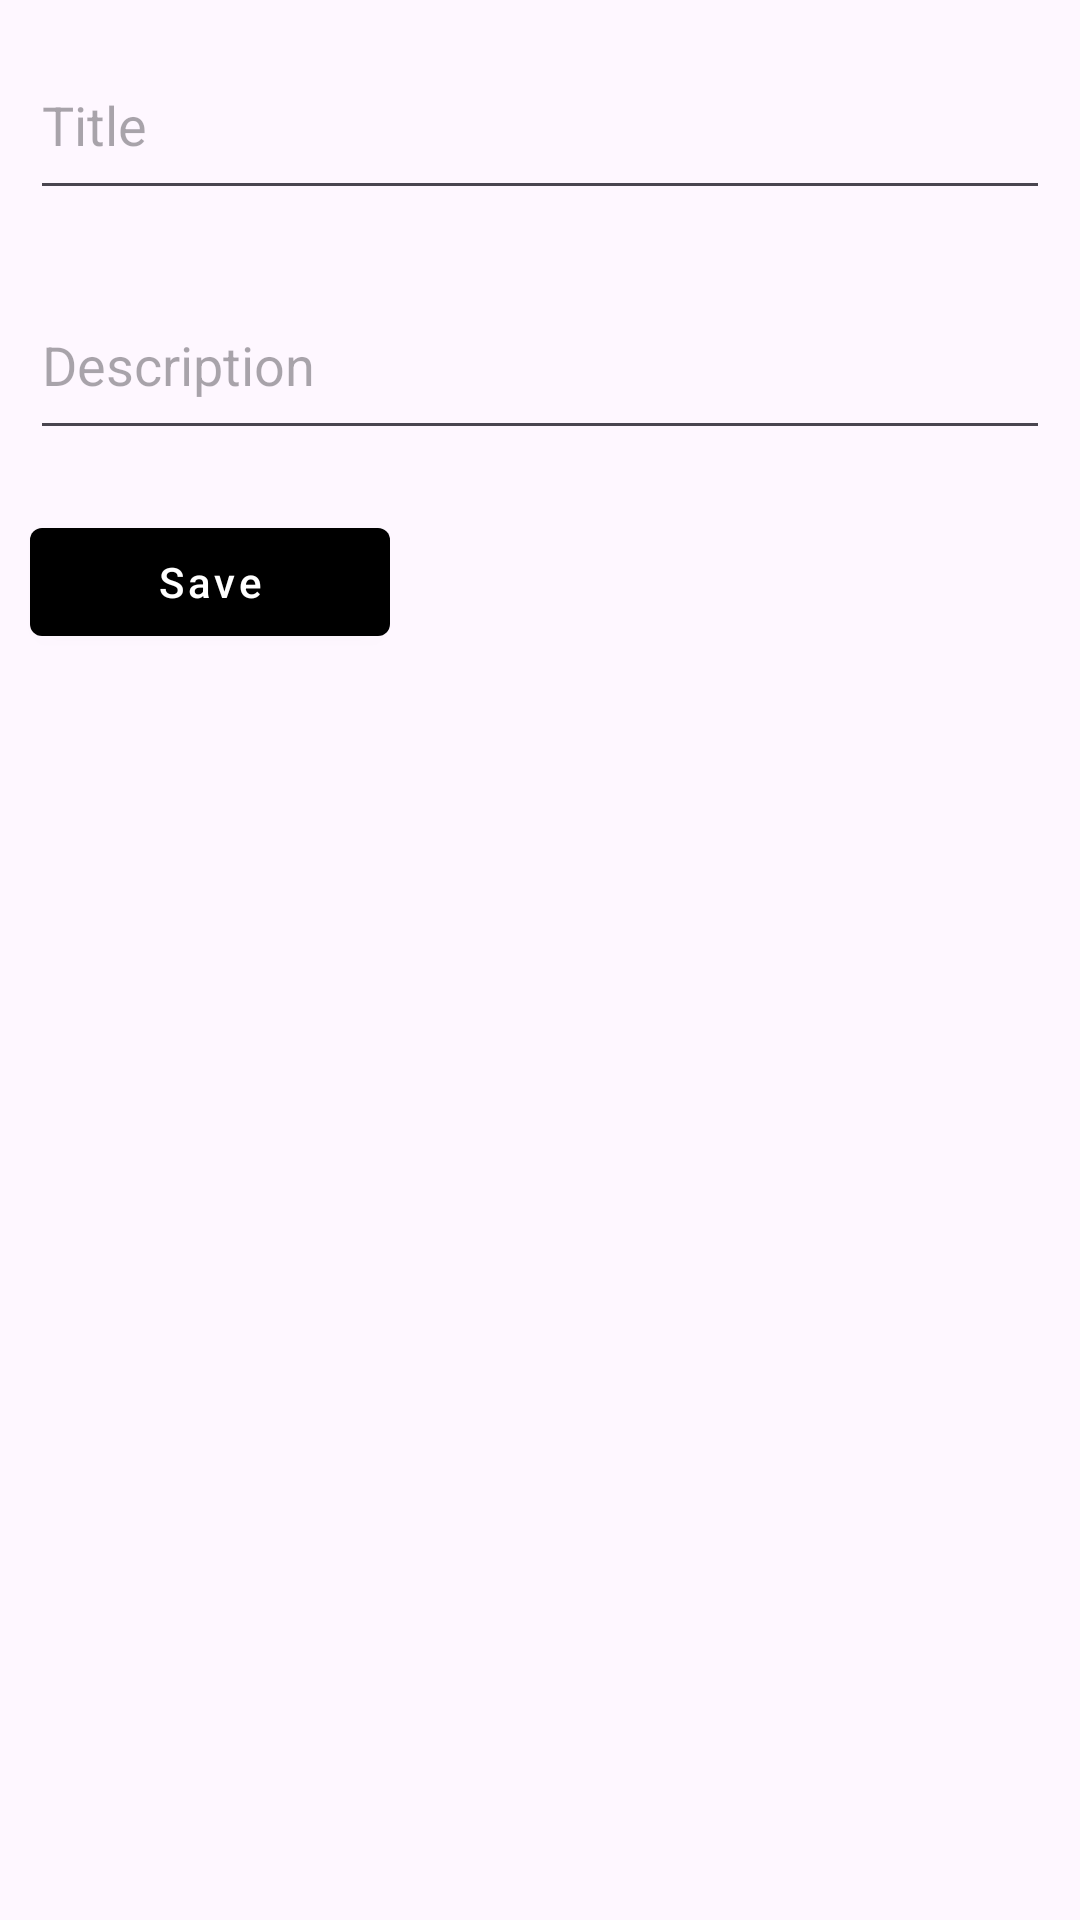

Layout XML and referenced resources for this Android screen:
<!-- AndroidManifest.xml: application theme Theme.TodoList -->
<!-- res/layout/activity_edit_task.xml -->
<?xml version="1.0" encoding="utf-8"?>
<androidx.constraintlayout.widget.ConstraintLayout xmlns:android="http://schemas.android.com/apk/res/android"
    android:layout_width="match_parent"
    android:layout_height="match_parent"
    android:orientation="vertical">

    <!-- res/layout/activity_edit_task.xml -->
    <LinearLayout
        android:layout_width="match_parent"
        android:layout_height="match_parent"
        android:orientation="vertical">

        <EditText
            android:id="@+id/editTextTitle"
            android:layout_width="match_parent"
            android:layout_height="60dp"
            android:hint="@string/label_editTitle"
            android:layout_margin="10dp"
            android:inputType="text"
            android:autofillHints="Title"/>

        <EditText
            android:id="@+id/editTextDescription"
            android:layout_width="match_parent"
            android:layout_height="60dp"
            android:hint="@string/label_editDescription"
            android:layout_margin="10dp"
            android:inputType="text"
            android:autofillHints="Description"/>

        <com.google.android.material.button.MaterialButton
            android:id="@+id/btn_save"
            android:layout_width="120dp"
            android:layout_height="wrap_content"
            android:layout_margin="10dp"
            style="@style/Widget.MaterialComponents.Button"
            android:text="@string/label_save"
            android:textAllCaps="false"/>
    </LinearLayout>

</androidx.constraintlayout.widget.ConstraintLayout>
<!-- resources referenced by this layout -->
<resources>
  <string name="label_editDescription">Description</string>
  <string name="label_editTitle">Title</string>
  <string name="label_save">Save</string>
  <style name="Theme.TodoList" parent="Base.Theme.TodoList" />
  <style name="Base.Theme.TodoList" parent="Theme.Material3.DayNight.NoActionBar">
          
          
          <item name="colorPrimary">@color/black</item>
          <item name="colorPrimaryDark">@color/black</item>
      </style>
  <!-- not gathered from this repository: default colours our renderer supplied (Android Studio template values) -->
  <color name="black">#FF000000</color>
</resources>
